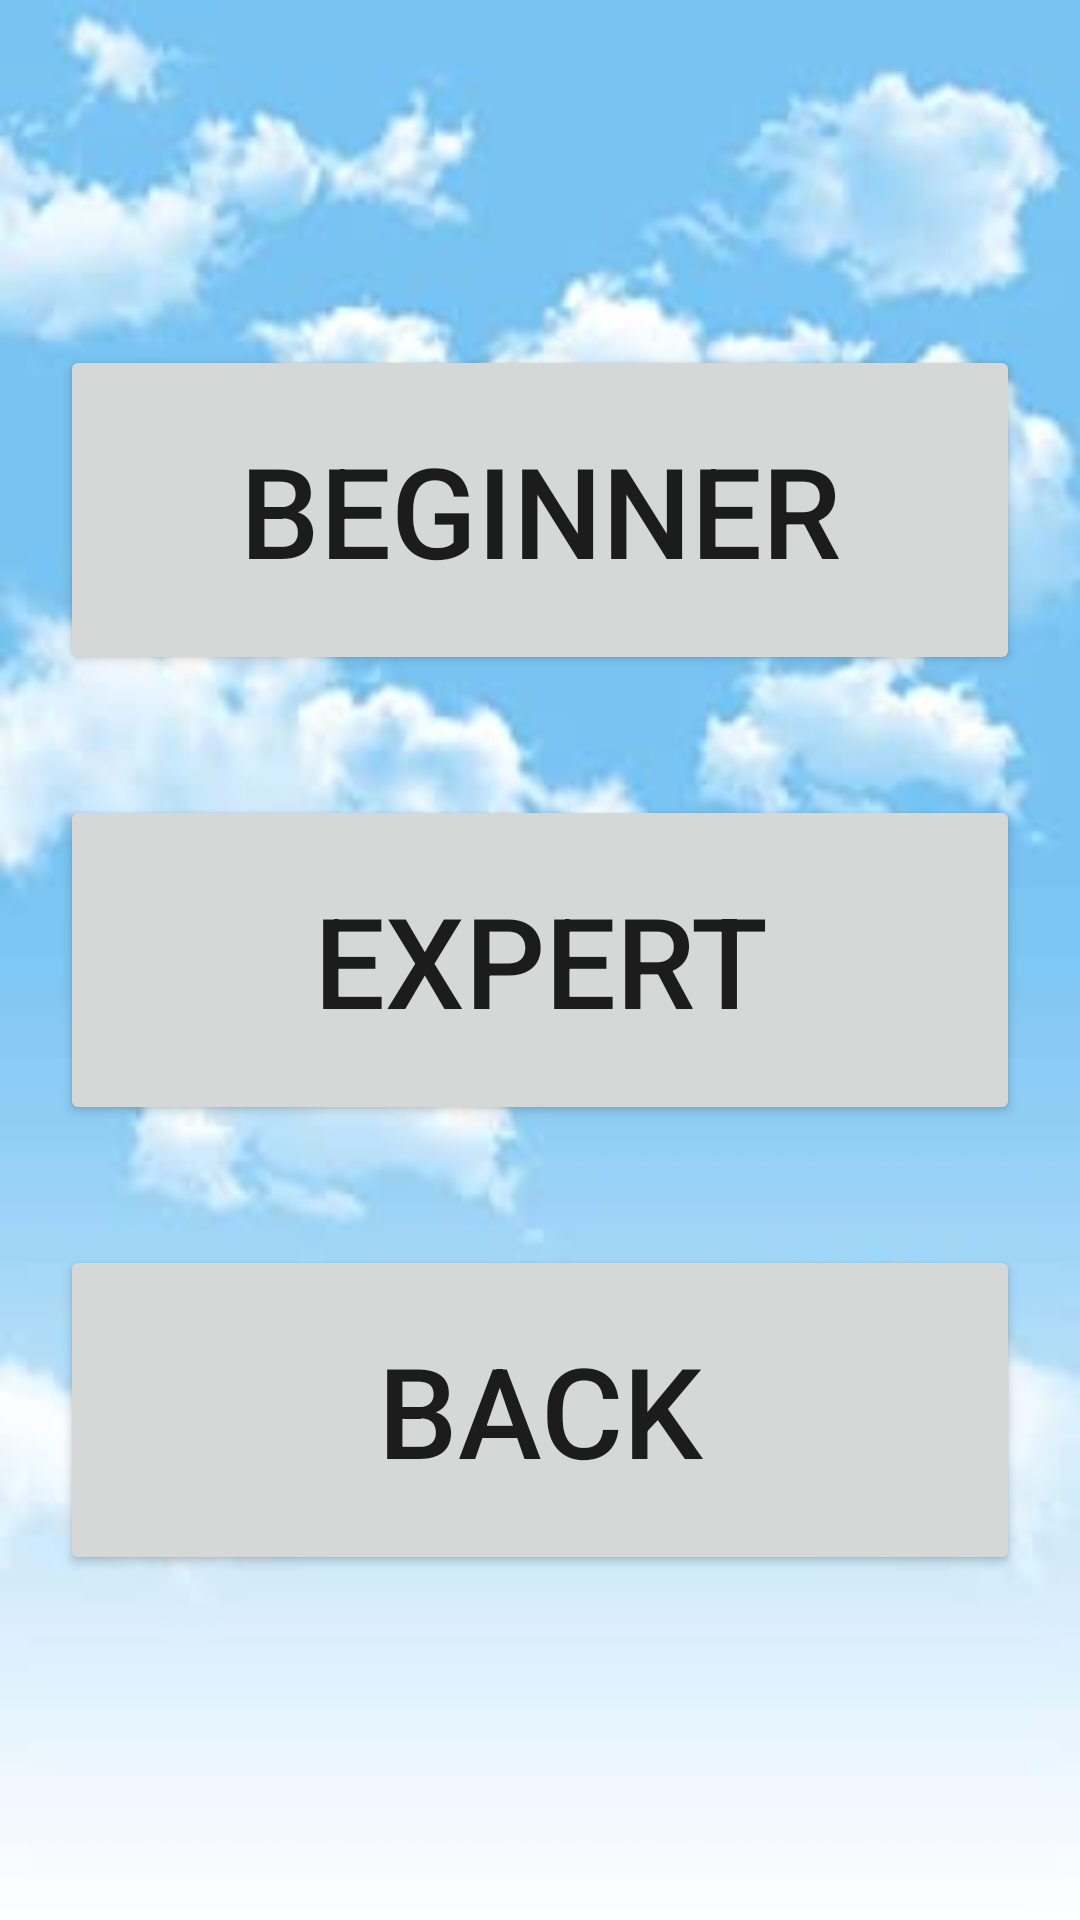

This screen was rendered from an Android layout file. Write that file and the resources it references.
<!-- AndroidManifest.xml: application theme AppTheme -->
<!-- res/layout/activity_levels.xml -->
<?xml version="1.0" encoding="utf-8"?>
<androidx.constraintlayout.widget.ConstraintLayout xmlns:android="http://schemas.android.com/apk/res/android"
    xmlns:app="http://schemas.android.com/apk/res-auto"
    xmlns:tools="http://schemas.android.com/tools"
    android:layout_width="match_parent"
    android:layout_height="match_parent"
    tools:context=".levels">
    <RelativeLayout
        android:layout_width="match_parent"
        android:layout_height="match_parent"
        android:layout_alignParentStart="true"
        android:layout_alignParentTop="true"
        android:background="@drawable/bc"
        tools:layout_editor_absoluteX="0dp"
        tools:layout_editor_absoluteY="0dp">

        <LinearLayout
            android:id="@+id/linearCenter"
            android:layout_width="match_parent"
            android:layout_height="150dp"
            android:layout_centerInParent="true"
            android:orientation="vertical">

            <Button
                android:id="@+id/button10"
                android:layout_width="match_parent"
                android:layout_height="match_parent"
                android:layout_margin="20dp"
                android:text="expert"
                android:textSize="42dp"
                />
        </LinearLayout>
        <LinearLayout
            android:layout_width="match_parent"
            android:layout_height="150dp"
            android:layout_below="@+id/linearCenter"
            android:orientation="vertical">

            <Button
                android:id="@+id/button11"
                android:layout_width="match_parent"
                android:layout_height="match_parent"
                android:layout_margin="20dp"
                android:text = "back"
                android:textSize="42dp"
                />
        </LinearLayout>
        <LinearLayout
            android:layout_width="match_parent"
            android:layout_height="150dp"
            android:layout_above="@+id/linearCenter"
            android:orientation="vertical">

            <Button
                android:id="@+id/button12"
                android:layout_width="match_parent"
                android:layout_height="match_parent"
                android:layout_margin="20dp"
                android:text="beginner"
                android:textSize="42dp" />
        </LinearLayout>
    </RelativeLayout>

</androidx.constraintlayout.widget.ConstraintLayout>
<!-- resources referenced by this layout -->
<resources>
  <!-- drawable bc: jpg bitmap (drawable-xxhdpi, 9582 bytes) -->
  <style name="AppTheme" parent="Theme.AppCompat.Light.NoActionBar">
  
          
          <item name="colorPrimary">@color/colorPrimary</item>
          <item name="colorPrimaryDark">@color/colorPrimaryDark</item>
          <item name="colorAccent">@color/colorAccent</item>
      </style>
  <!-- not gathered from this repository: default colours our renderer supplied (Android Studio template values) -->
  <color name="colorPrimary">#FF6200EE</color>
  <color name="colorPrimaryDark">#FF3700B3</color>
  <color name="colorAccent">#FF03DAC5</color>
</resources>
